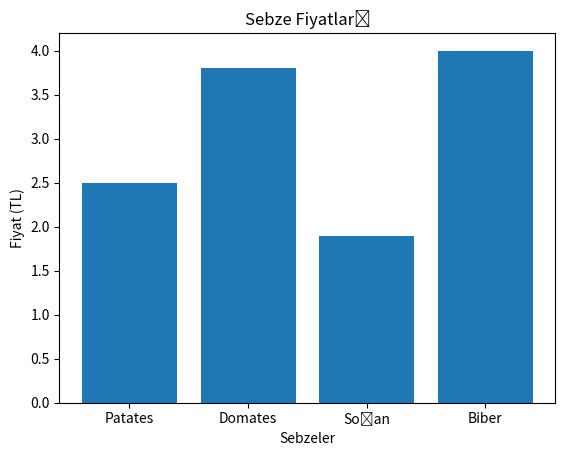

Write the Python code that produced this figure.
import matplotlib.pyplot as plt

Sebzeler= ["Patates", "Domates", "Soğan", "Biber"]
Fiyatlar= [2.5, 3.8, 1.9, 4.0]

plt.bar(Sebzeler,Fiyatlar)
plt.title("Sebze Fiyatları")
plt.xlabel("Sebzeler")
plt.ylabel("Fiyat (TL)")
plt.show()